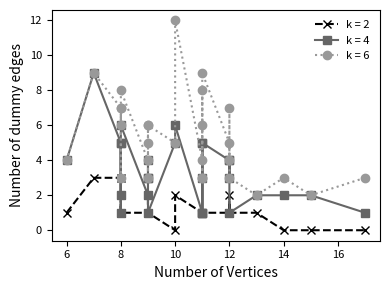

Reproduce this figure in Python.
import numpy as np
import matplotlib.pyplot as plt

# Data for k = 2 experiments
results_k2 = [
    ("graph_4.dzn", 14, 0),
    ("graph_5.dzn", 12, 1),
    ("graph_27.dzn", 14, 2),
    ("rhesus-macaques.dzn", 16, 2),
    ("graph_22.dzn", 11, 1),
    ("graph_17.dzn", 17, 0),
    ("graph_35.dzn", 8, 3),
    ("graph_26.dzn", 9, 2),
    ("aves-weaver-social14.dzn", 11, 4),
    ("graph_39.dzn", 15, 0),
    ("graph_0.dzn", 12, 1),
    ("aves-barn-swallow-non-physical.dzn", 17, 4),
    ("graph_13.dzn", 14, 3),
    ("graph_2.dzn", 9, 2),
    ("graph_30.dzn", 11, 1),
    ("mammalia-baboon-association-group18.dzn", 10, 3),
    ("graph_3.dzn", 10, 0),
    ("graph_33.dzn", 11, 1),
    ("graph_24.dzn", 15, 2),
    ("graph_12.dzn", 14, 1),
    ("graph_38.dzn", 8, 2),
    ("graph_6.dzn", 9, 1),
    ("graph_8.dzn", 10, 2),
    ("graph_16.dzn", 11, 3),
    ("graph_31.dzn", 8, 1),
    ("small-example.dzn", 8, 2),
    ("graph_29.dzn", 12, 3),
    ("graph_15.dzn", 8, 1),
    ("graph_19.dzn", 15, 0),
    ("graph_18.dzn", 15, 0),
    ("graph_14.dzn", 12, 3),
    ("graph_28.dzn", 11, 1),
    ("graph_32.dzn", 8, 1),
    ("graph_23.dzn", 9, 2),
    ("graph_36.dzn", 11, 1),
    ("graph_11.dzn", 12, 3),
    ("graph_34.dzn", 13, 1),
    ("graph_37.dzn", 12, 2),
    ("aves-weaver-social1.dzn", 7, 3),
    ("graph_7.dzn", 12, 1),
    ("mammalia_baboon-association-group17.dzn", 9, 3),
    ("south-african-companies.dzn", 6, 1),
    ("graph_21.dzn", 11, 1),
    ("graph_10.dzn", 9, 1),
    ("graph_20.dzn", 17, 0),
    ("graph_9.dzn", 13, 3),
    ("graph_25.dzn", 14, 2),
    ("graph_1.dzn", 12, 4),
]

# Data for k = 4 experiments
results_k4 = [
    ("graph_17.dzn", 17, 1),
    ("graph_32.dzn", 8, 6),
    ("graph_24.dzn", 15, 4),
    ("graph_31.dzn", 8, 1),
    ("mammalia_baboon-association-group17.dzn", None, None),
    ("graph_12.dzn", 14, 3),
    ("graph_27.dzn", 14, 5),
    ("graph_19.dzn", None, None),
    ("small-example.dzn", 8, 3),
    ("very-small-example.dzn", 3, 1),
    ("south-african-companies.dzn", 6, 4),
    ("graph_3.dzn", 10, 5),
    ("graph_23.dzn", 9, 3),
    ("graph_29.dzn", 12, 5),
    ("graph_34.dzn", 13, 2),
    ("graph_16.dzn", 11, 6),
    ("aves-weaver-social1.dzn", 7, 9),
    ("graph_4.dzn", 14, 2),
    ("graph_18.dzn", 15, 1),
    ("graph_6.dzn", 9, 1),
    ("graph_14.dzn", 12, 6),
    ("graph_11.dzn", 12, 6),
    ("graph_0.dzn", 12, 3),
    ("graph_30.dzn", 11, 3),
    ("graph_13.dzn", 14, 5),
    ("graph_2.dzn", 9, 3),
    ("graph_25.dzn", 14, 4),
    ("graph_26.dzn", 9, 4),
    ("graph_7.dzn", 12, 1),
    ("graph_33.dzn", 11, 5),
    ("graph_22.dzn", 11, 5),
    ("graph_38.dzn", 8, 5),
    ("graph_8.dzn", 10, 6),
    ("graph_9.dzn", 13, 5),
    ("graph_35.dzn", 8, 5),
    ("rhesus-macaques.dzn", None, None),
    ("graph_28.dzn", 11, 1),
    ("graph_36.dzn", 11, 1),
    ("graph_39.dzn", 15, 2),
    ("graph_10.dzn", 9, 2),
    ("aves-barn-swallow-non-physical.dzn", None, None),
    ("aves-weaver-social14.dzn", 11, 8),
    ("graph_15.dzn", 8, 2),
    ("graph_21.dzn", 11, 1),
    ("graph_1.dzn", 12, 7),
    ("graph_20.dzn", 17, 0),
    ("graph_37.dzn", 12, 4),
    ("graph_5.dzn", 12, 4),
    ("mammalia-baboon-association-group18.dzn", 10, 6),
]

# Placeholder for k = 6 experiments (to be filled later)
results_k6 = [
    ("graph_16.dzn", None, None),
    ("south-african-companies.dzn", 6, 4),
    ("graph_8.dzn", 10, 12),
    ("mammalia_baboon-association-group17.dzn", None, None),
    ("aves-weaver-social1.dzn", 7, 9),
    ("rhesus-macaques.dzn", None, None),
    ("graph_15.dzn", 8, 6),
    ("graph_14.dzn", None, None),
    ("graph_2.dzn", 9, 3),
    ("graph_33.dzn", 11, 8),
    ("graph_27.dzn", None, None),
    ("graph_18.dzn", None, None),
    ("graph_38.dzn", 8, 7),
    ("graph_34.dzn", 13, 2),
    ("graph_37.dzn", 12, 7),
    ("graph_10.dzn", 9, 4),
    ("graph_23.dzn", 9, 5),
    ("graph_31.dzn", 8, 3),
    ("graph_1.dzn", None, None),
    ("graph_12.dzn", None, None),
    ("graph_26.dzn", 9, 6),
    ("small-example.dzn", None, None),
    ("graph_24.dzn", None, None),
    ("aves-barn-swallow-non-physical.dzn", None, None),
    ("graph_0.dzn", 12, 4),
    ("graph_21.dzn", 11, 3),
    ("graph_28.dzn", 11, 4),
    ("graph_30.dzn", 11, 6),
    ("graph_19.dzn", None, None),
    ("graph_7.dzn", 12, 3),
    ("graph_4.dzn", 14, 3),
    ("graph_5.dzn", 12, 5),
    ("graph_3.dzn", 10, 5),
    ("mammalia-baboon-association-group18.dzn", None, None),
    ("graph_6.dzn", 9, 6),
    ("graph_35.dzn", 8, 7),
    ("aves-weaver-social14.dzn", None, None),
    ("graph_39.dzn", 15, 2),
    ("graph_29.dzn", None, None),
    ("graph_36.dzn", 11, 3),
    ("graph_17.dzn", 17, 3),
    ("graph_11.dzn", None, None),
    ("graph_25.dzn", None, None),
    ("graph_9.dzn", None, None),
    ("graph_20.dzn", None, None),
    ("graph_32.dzn", 8, 8),
    ("graph_13.dzn", None, None),
    ("graph_22.dzn", 11, 9),
]

# Convert to dictionaries
dict_k2 = {f: (n, e) for f, n, e in results_k2}
dict_k4 = {f: (n, e) for f, n, e in results_k4}
dict_k6 = {f: (n, e) for f, n, e in results_k6}

# Collect only filenames present in all three
common_keys = set(dict_k2) & set(dict_k4) & set(dict_k6)

# Filter strictly: all node and edge values must be non-None and node counts must match
aligned_data = []
for f in common_keys:
    n2, e2 = dict_k2[f]
    n4, e4 = dict_k4[f]
    n6, e6 = dict_k6[f]
    if None not in (n2, e2, n4, e4, n6, e6) and n2 == n4 == n6:
        aligned_data.append((n2, e2, e4, e6))

# Sort by number of nodes
aligned_data.sort(key=lambda x: x[0])

# Extract for plotting
nodes = [n for n, _, _, _ in aligned_data]
edges_k2 = [e2 for _, e2, _, _ in aligned_data]
edges_k4 = [e4 for _, _, e4, _ in aligned_data]
edges_k6 = [e6 for _, _, _, e6 in aligned_data]

# Plot
plt.style.use('grayscale')
plt.figure(figsize=(4, 3))

plt.plot(nodes, edges_k2, linestyle='--', marker='x', label='k = 2')
plt.plot(nodes, edges_k4, linestyle='-', marker='s', label='k = 4')
plt.plot(nodes, edges_k6, linestyle=':', marker='o', label='k = 6')

plt.xlabel('Number of Vertices', fontsize=10)
plt.ylabel('Number of dummy edges', fontsize=10)
plt.xticks(fontsize=8)
plt.yticks(fontsize=8)
plt.legend(fontsize=8, loc='best', frameon=False)
plt.grid(False)
plt.tight_layout()

plt.savefig("gaga_filtered_plot.png", dpi=300)
plt.show()